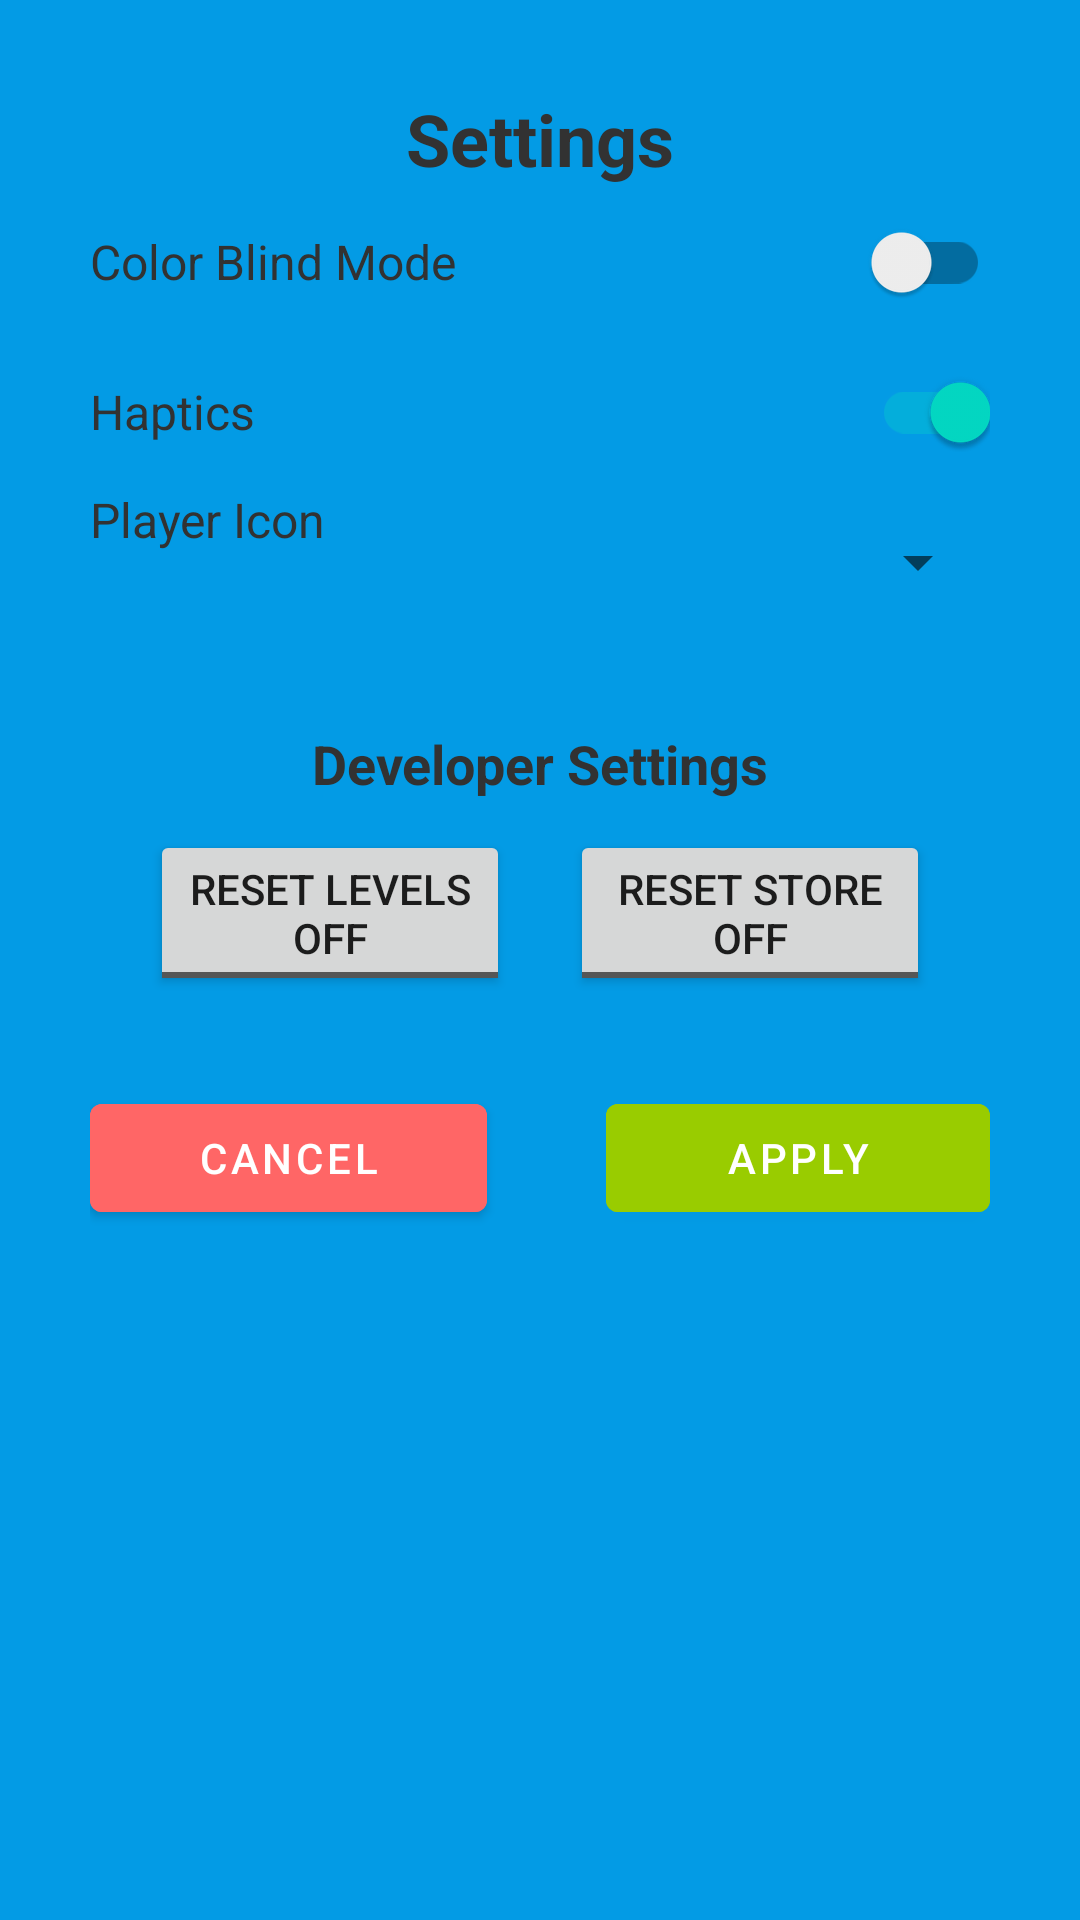

Reconstruct the res/layout file that produces this screen, plus the resources it refers to.
<!-- AndroidManifest.xml: application theme Theme.CSCI4176GroupProject -->
<!-- res/layout/settings_dialog.xml -->
<?xml version="1.0" encoding="utf-8"?>
<RelativeLayout xmlns:android="http://schemas.android.com/apk/res/android"
    android:layout_width="match_parent"
    android:layout_height="wrap_content"
    android:background="@color/light_blue_600">

    <LinearLayout
        android:layout_width="match_parent"
        android:layout_height="wrap_content"
        android:layout_marginStart="30dp"
        android:layout_marginTop="30dp"
        android:layout_marginEnd="30dp"
        android:layout_marginBottom="30dp"
        android:gravity="center"
        android:orientation="vertical">

        <TextView
            android:layout_width="match_parent"
            android:layout_height="wrap_content"
            android:text="@string/settings"
            android:textAlignment="center"
            android:textColor="@android:color/secondary_text_light"
            android:textSize="24sp"
            android:textStyle="bold" />

        <androidx.appcompat.widget.SwitchCompat
            android:id="@+id/colorBlindSwitch"
            android:layout_width="match_parent"
            android:layout_height="50dp"
            android:text="@string/color_blind_mode"
            android:textAlignment="viewStart"
            android:textColor="@android:color/secondary_text_light"
            android:textSize="16sp" />

        <androidx.appcompat.widget.SwitchCompat
            android:id="@+id/hapticsSwitch"
            android:layout_width="match_parent"
            android:layout_height="50dp"
            android:checked="true"
            android:text="@string/haptics"
            android:textColor="@android:color/secondary_text_light"
            android:textSize="16sp" />

        <LinearLayout
            android:layout_width="match_parent"
            android:layout_height="0dp"
            android:layout_weight="1"
            android:orientation="horizontal">

            <TextView
                android:layout_width="0dp"
                android:layout_height="wrap_content"
                android:layout_marginTop="0dp"
                android:layout_weight="1"
                android:text="@string/player_icon"
                android:textAlignment="gravity"
                android:textColor="@android:color/secondary_text_light"
                android:textSize="16sp" />

            <Spinner
                android:id="@+id/playerIconSelect"
                android:layout_width="158dp"
                android:layout_height="50dp"
                android:contentDescription="@string/select_your_player_skin"
                android:textColor="@android:color/black" />

        </LinearLayout>

        
        <TextView
            android:id="@+id/developerTextView"
            android:layout_width="match_parent"
            android:layout_height="wrap_content"
            android:layout_marginTop="30dp"
            android:text="@string/developer_settings"
            android:textAlignment="center"
            android:textColor="@android:color/secondary_text_light"
            android:textSize="18sp"
            android:textStyle="bold" />

        <LinearLayout
            android:layout_width="match_parent"
            android:layout_height="match_parent"
            android:layout_marginTop="10dp"
            android:layout_marginBottom="30dp"
            android:orientation="horizontal">

            <Space
                android:layout_width="wrap_content"
                android:layout_height="wrap_content"
                android:layout_weight="1" />

            <ToggleButton
                android:id="@+id/resetLevelsButton"
                android:layout_width="120dp"
                android:layout_height="wrap_content"
                android:checked="false"
                android:text="@string/don_t_reset_levels"
                android:textOff="@string/don_t_reset_levels"
                android:textOn="@string/level_reset" />

            <Space
                android:layout_width="wrap_content"
                android:layout_height="wrap_content"
                android:layout_weight="1" />

            <ToggleButton
                android:id="@+id/resetStoreButton"
                android:layout_width="120dp"
                android:layout_height="wrap_content"
                android:checked="false"
                android:text="@string/don_t_reset_store"
                android:textOff="@string/don_t_reset_store"
                android:textOn="@string/store_reset" />

            <Space
                android:layout_width="wrap_content"
                android:layout_height="wrap_content"
                android:layout_weight="1" />

        </LinearLayout>

        <LinearLayout
            android:layout_width="match_parent"
            android:layout_height="match_parent"
            android:orientation="horizontal">

            <Button
                android:id="@+id/cancelButton"
                android:layout_width="wrap_content"
                android:layout_height="wrap_content"
                android:layout_weight="1"
                android:backgroundTint="@color/red"
                android:text="@string/cancel" />

            <Space
                android:layout_width="wrap_content"
                android:layout_height="wrap_content"
                android:layout_weight="1" />

            <Button
                android:id="@+id/applyButton"
                android:layout_width="wrap_content"
                android:layout_height="wrap_content"
                android:layout_weight="1"
                android:backgroundTint="@android:color/holo_green_light"
                android:text="@string/apply" />

        </LinearLayout>

    </LinearLayout>
</RelativeLayout>
<!-- resources referenced by this layout -->
<resources>
  <color name="light_blue_600">#FF039BE5</color>
  <color name="red">#ff6666</color>
  <string name="apply">Apply</string>
  <string name="cancel">Cancel</string>
  <string name="color_blind_mode">Color Blind Mode</string>
  <string name="developer_settings">Developer Settings</string>
  <string name="don_t_reset_levels">Reset Levels Off</string>
  <string name="don_t_reset_store">Reset Store Off</string>
  <string name="haptics">Haptics</string>
  <string name="level_reset">Level Reset On</string>
  <string name="player_icon">Player Icon</string>
  <string name="select_your_player_skin">Select your player skin</string>
  <string name="settings">Settings</string>
  <string name="store_reset">Store Reset On</string>
  <style name="Theme.CSCI4176GroupProject" parent="Theme.MaterialComponents.DayNight.DarkActionBar">
          
          <item name="colorPrimary">@color/purple_500</item>
          <item name="colorPrimaryVariant">@color/purple_700</item>
          <item name="colorOnPrimary">@color/white</item>
          
          <item name="colorSecondary">@color/teal_200</item>
          <item name="colorSecondaryVariant">@color/teal_700</item>
          <item name="colorOnSecondary">@color/black</item>
          
          <item name="android:statusBarColor">?attr/colorPrimaryVariant</item>
          
      </style>
  <color name="purple_500">#FF6200EE</color>
  <color name="purple_700">#FF3700B3</color>
  <color name="white">#FFFFFFFF</color>
  <color name="teal_200">#FF03DAC5</color>
  <color name="teal_700">#FF018786</color>
  <color name="black">#FF000000</color>
</resources>
